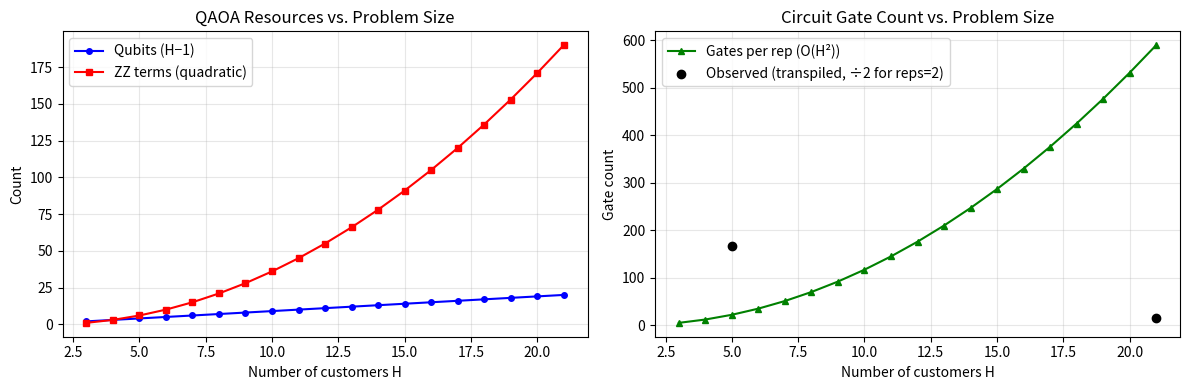

Write Python code to recreate this figure.
import math
import numpy as np
import matplotlib.pyplot as plt
import matplotlib.ticker as ticker
from itertools import permutations, combinations

def euclidean(p1, p2):
    return math.sqrt((p1[0]-p2[0])**2 + (p1[1]-p2[1])**2)

def build_distance_matrix(locations):
    ids = list(locations.keys())
    return {(i,j): euclidean(locations[i], locations[j]) for i in ids for j in ids if i != j}

def encode_locations(depot, customers):
    locs = {0: tuple(depot)}
    for i, c in enumerate(customers, start=1):
        locs[i] = tuple(c)
    return locs

def route_distance(route, dist_matrix):
    return sum(dist_matrix[(route[k], route[k+1])] for k in range(len(route)-1))

def total_distance(routes, dist_matrix):
    return sum(route_distance(r, dist_matrix) for r in routes)

def build_route(group, dist_matrix):
    """Exact shortest round-trip via exhaustive permutation."""
    best, best_d = None, float('inf')
    for perm in permutations(group):
        route = [0] + list(perm) + [0]
        d = route_distance(route, dist_matrix)
        if d < best_d:
            best_d, best = d, route
    return best

depot = (0, 0)

instances = {
    1: {"customers": [(-2,2),(-5,8),(2,3)],                                                                                "N": 2, "C": 5},
    2: {"customers": [(-2,2),(-5,8),(2,3)],                                                                                "N": 2, "C": 2},
    3: {"customers": [(-2,2),(-5,8),(2,3),(5,7),(2,4),(2,-3)],                                                             "N": 3, "C": 2},
    4: {"customers": [(-2,2),(-5,8),(6,3),(4,4),(3,2),(0,2),(-2,3),(-4,3),(2,3),(2,7),(-2,5),(-1,4)], "N": 4, "C": 3},
}

# Routes from yale_output.ipynb execution
classical_routes = {
    1: [[0,3,2,1,0]],
    2: [[0,2,1,0], [0,3,0]],
    3: [[0,6,4,0], [0,3,5,0], [0,2,1,0]],
    4: [[0,5,3,4,0], [0,9,10,6,0], [0,12,11,2,0], [0,7,8,1,0]],
}

# Routes from hybrid_output.ipynb execution
# Instance 1: QAOA skipped (G=1), Instance 2: ibm_fez (not converged),
# Instance 3: ibm_fez (converged but INFEASIBLE — see Section 2),
# Instance 4: local AerSimulator, reps=2 (output not captured — excluded below)
quantum_routes = {
    1: [[0,3,2,1,0]],
    2: [[0,3,0], [0,2,1,0]],
    3: [[0,6,0], [0,4,0], [0,3,5,2,1,0]],   # INFEASIBLE
    4: None,                                   # Not captured
}

# Resource info from hybrid_output execution
quantum_resources = {
    1: {"qubits": 0,  "gates": 0,   "depth": 0,   "backend": "none (G=1)",          "time_s": 0.0},
    2: {"qubits": 2,  "gates": 31,  "depth": 16,  "backend": "ibm_fez",             "time_s": None},
    3: {"qubits": 5,  "gates": 333, "depth": 190, "backend": "ibm_fez",             "time_s": None},
    4: {"qubits": 11, "gates": None,"depth": None,"backend": "aer_simulator (local)","time_s": None},
}

def check_feasibility(routes, H, C):
    """Returns (is_feasible, list_of_violations)."""
    violations = []
    visited = []
    for i, route in enumerate(routes, start=1):
        if route[0] != 0 or route[-1] != 0:
            violations.append(f"r{i}: does not start/end at depot")
        custs = [n for n in route if n != 0]
        if len(custs) > C:
            violations.append(f"r{i}: {len(custs)} customers visited, capacity is {C}")
        visited.extend(custs)
    expected = list(range(1, H+1))
    if sorted(visited) != expected:
        extra   = sorted(set(visited) - set(expected))
        missing = sorted(set(expected) - set(visited))
        if extra:   violations.append(f"Extra visits: {extra}")
        if missing: violations.append(f"Missing customers: {missing}")
    return len(violations) == 0, violations

print("=" * 60)
print(f"{'':>3}  {'Solver':<10}  {'Feasible':<10}  Violations")
print("=" * 60)
for inst, params in instances.items():
    H = len(params["customers"])
    C = params["C"]
    for label, routes in [("Classical", classical_routes[inst]),
                          ("Quantum",   quantum_routes[inst])]:
        if routes is None:
            print(f"  {inst}  {label:<10}  {'N/A':<10}  (not captured)")
            continue
        ok, issues = check_feasibility(routes, H, C)
        status = "YES" if ok else "NO"
        detail = "—" if ok else "; ".join(issues)
        print(f"  {inst}  {label:<10}  {status:<10}  {detail}")

def all_partitions(items, k, max_size):
    """
    Yield all ways to partition `items` into exactly k non-empty
    ordered tuples, each of length ≤ max_size.
    Groups are generated in canonical order (first element of each
    group is the smallest) to avoid counting the same partition twice.
    """
    if k == 1:
        if 1 <= len(items) <= max_size:
            yield (tuple(items),)
        return
    first = items[0]
    rest  = items[1:]
    for size in range(1, min(max_size, len(items) - k + 1) + 1):
        for tail in combinations(rest, size - 1):
            group     = (first,) + tail
            remaining = [x for x in rest if x not in set(tail)]
            for sub in all_partitions(remaining, k - 1, max_size):
                yield (group,) + sub

def brute_force_optimal(depot, customers, N, C):
    locs       = encode_locations(depot, customers)
    dist_matrix = build_distance_matrix(locs)
    H = len(customers)
    G = min(math.ceil(H/C), N)
    cust_ids = list(range(1, H+1))

    best_dist   = float('inf')
    best_routes = None
    count = 0

    for partition in all_partitions(cust_ids, G, C):
        count += 1
        routes = [build_route(list(g), dist_matrix) for g in partition]
        dist   = total_distance(routes, dist_matrix)
        if dist < best_dist:
            best_dist   = dist
            best_routes = routes

    return best_routes, best_dist, count

print("Computing brute-force optimal for all instances...")
optimal = {}
for inst, params in instances.items():
    routes, dist, n_partitions = brute_force_optimal(depot, params["customers"], params["N"], params["C"])
    optimal[inst] = {"routes": routes, "dist": dist, "n_partitions": n_partitions}
    print(f"  Instance {inst}: optimal = {dist:.4f}  ({n_partitions} partitions checked)")
    for i, r in enumerate(routes, 1):
        print(f"    r{i}: {' -> '.join(str(n) for n in r)}")

def compute_dist_from_routes(routes_list, depot, customers):
    """Compute total distance given a list of route lists."""
    locs        = encode_locations(depot, customers)
    dist_matrix = build_distance_matrix(locs)
    return total_distance(routes_list, dist_matrix)

print(f"{'Inst':<6} {'Optimal':>10} {'Classical':>12} {'Ratio_C':>9} {'Quantum':>12} {'Ratio_Q':>9} {'Q feasible?':>12}")
print("-" * 75)

for inst, params in instances.items():
    H  = len(params["customers"])
    C  = params["C"]
    opt_dist = optimal[inst]["dist"]

    # Classical
    c_dist = compute_dist_from_routes(classical_routes[inst], depot, params["customers"])
    c_ratio = c_dist / opt_dist

    # Quantum
    if quantum_routes[inst] is None:
        q_dist_str  = "N/A"
        q_ratio_str = "N/A"
        q_feasible  = "N/A"
    else:
        q_routes = quantum_routes[inst]
        q_dist   = compute_dist_from_routes(q_routes, depot, params["customers"])
        ok, _    = check_feasibility(q_routes, H, C)
        q_dist_str  = f"{q_dist:.4f}"
        q_ratio_str = f"{q_dist/opt_dist:.4f}" if ok else "∞ (infeasible)"
        q_feasible  = "YES" if ok else "NO"

    print(f"{inst:<6} {opt_dist:>10.4f} {c_dist:>12.4f} {c_ratio:>9.4f} {q_dist_str:>12} {q_ratio_str:>9} {q_feasible:>12}")

H_values = list(range(3, 22))

qubits      = [H - 1 for H in H_values]
zz_terms    = [n*(n-1)//2 for n in qubits]
total_gates = [3*zz + n for n, zz in zip(qubits, zz_terms)]  # per rep

# Actual observed data points from our runs
obs_H      = [2, 5]         # Instance 2 (n=2), Instance 3 (n=5)
obs_gates  = [31, 333]      # from transpiled gate counts (reps=2)
obs_depth  = [16, 190]

print(f"{'H':>4} {'Qubits':>8} {'ZZ terms':>10} {'Gates/rep':>12} {'Cum. gates (reps=2)':>22}")
print("-" * 60)
for H, n, zz, g in zip(H_values, qubits, zz_terms, total_gates):
    print(f"{H:>4} {n:>8} {zz:>10} {g:>12} {2*g:>22}")

fig, axes = plt.subplots(1, 2, figsize=(12, 4))

axes[0].plot(H_values, qubits, 'b-o', markersize=4, label='Qubits (H−1)')
axes[0].plot(H_values, zz_terms, 'r-s', markersize=4, label='ZZ terms (quadratic)')
axes[0].set_xlabel('Number of customers H')
axes[0].set_ylabel('Count')
axes[0].set_title('QAOA Resources vs. Problem Size')
axes[0].legend()
axes[0].grid(True, alpha=0.3)

axes[1].plot(H_values, total_gates, 'g-^', markersize=4, label='Gates per rep (O(H²))')
axes[1].scatter([H_values[obs_H[0]-3], H_values[obs_H[1]-3]],
                [obs_gates[0]//2, obs_gates[1]//2],
                color='black', zorder=5, label='Observed (transpiled, ÷2 for reps=2)')
axes[1].set_xlabel('Number of customers H')
axes[1].set_ylabel('Gate count')
axes[1].set_title('Circuit Gate Count vs. Problem Size')
axes[1].legend()
axes[1].grid(True, alpha=0.3)

plt.tight_layout()
plt.savefig('scalability.png', dpi=150, bbox_inches='tight')
plt.show()
print("Saved scalability.png")
